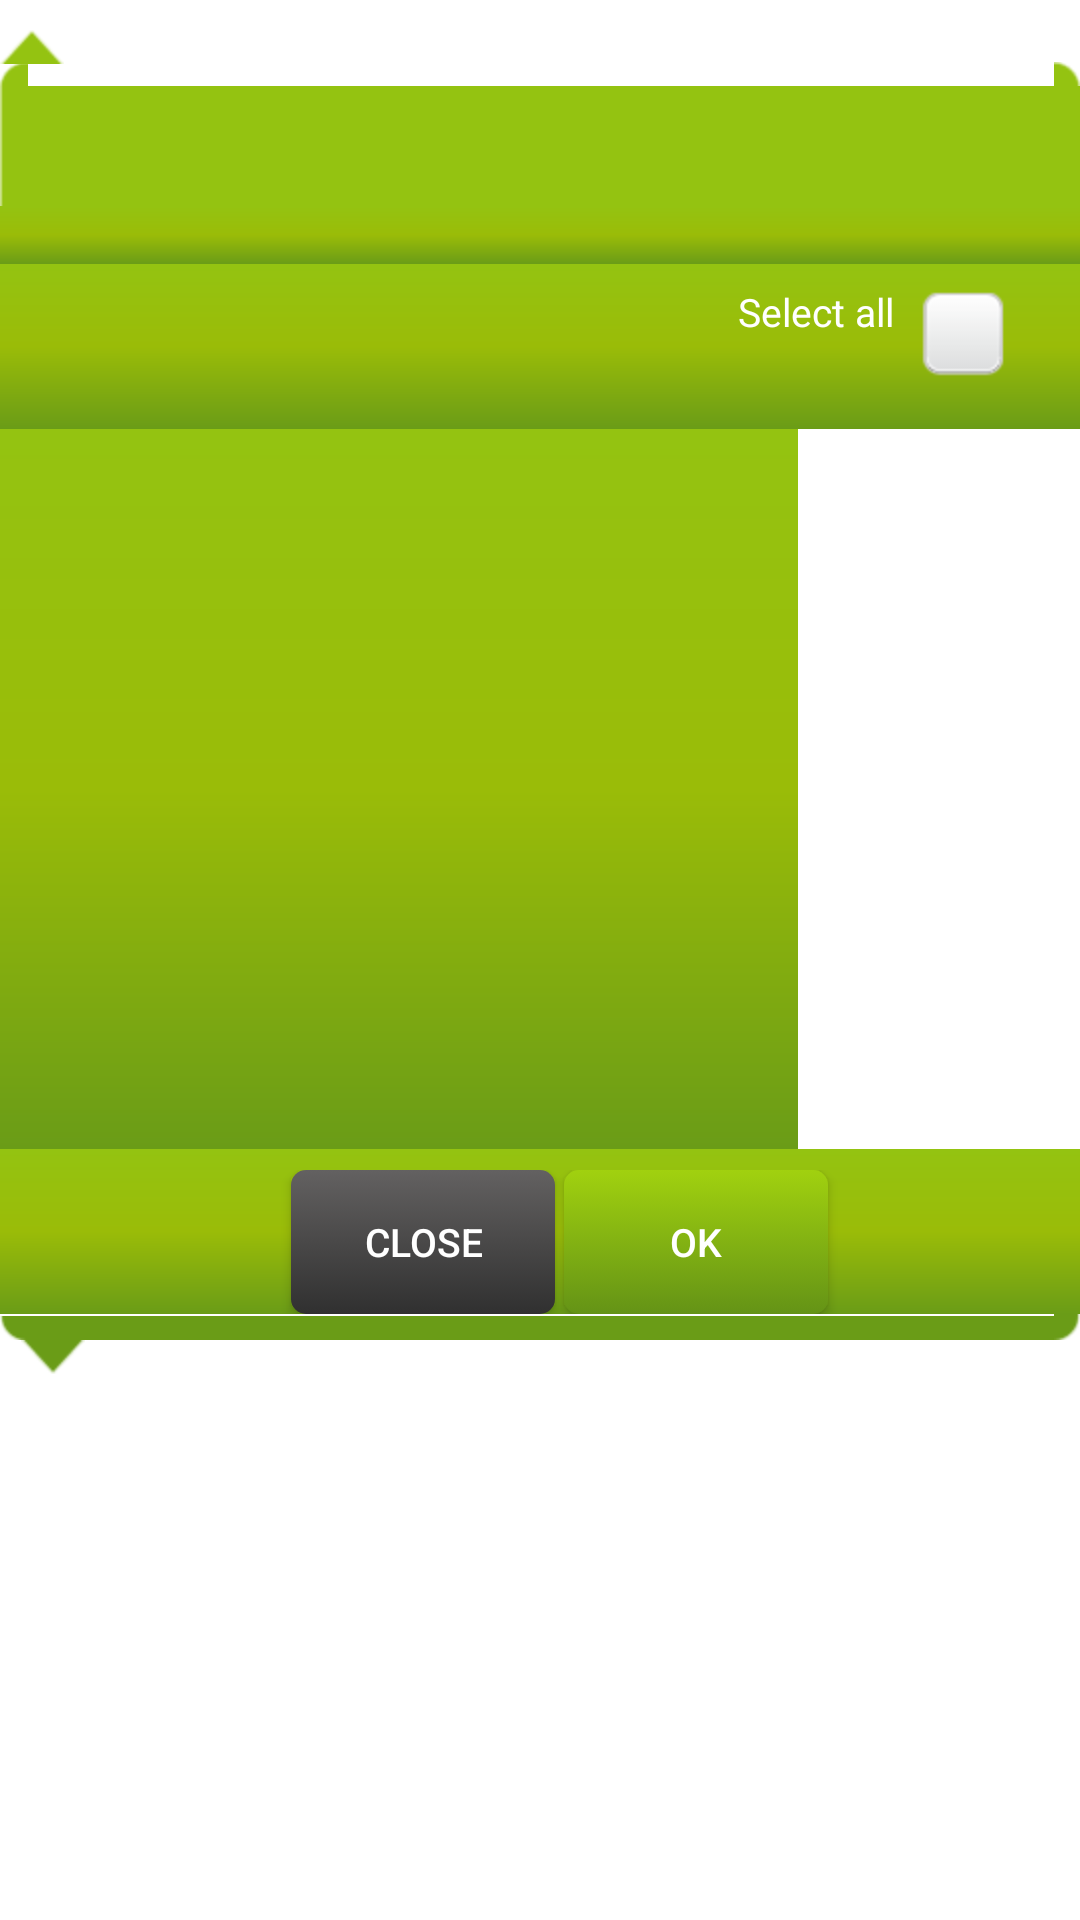

Layout XML and referenced resources for this Android screen:
<!-- AndroidManifest.xml: fallback theme Theme.MaterialComponents.DayNight.NoActionBar -->
<!-- res/layout/selectable_list_popup_with_arrow_green.xml -->
<?xml version="1.0" encoding="utf-8"?>

<LinearLayout xmlns:android="http://schemas.android.com/apk/res/android"
    android:id="@id/popup_list"
    android:layout_width="wrap_content"
    android:layout_height="wrap_content"
    android:orientation="vertical"
    android:stretchMode="columnWidth" >

    <ImageView
        android:id="@id/arrow_up"
        android:layout_width="wrap_content"
        android:layout_height="wrap_content"
        android:layout_marginTop="10.0dip"
        android:src="@drawable/quickcontact_arrow_up_green" />

    <FrameLayout
        android:id="@id/popup_header"
        android:layout_width="fill_parent"
        android:layout_height="wrap_content"
        android:layout_marginTop="-1.0dip"
        android:background="@drawable/quickcontact_top_frame_green" >

        <Button
            android:id="@id/dialog_close"
            android:layout_width="wrap_content"
            android:layout_height="wrap_content"
            android:layout_gravity="right"
            android:layout_weight="0.0"
            android:background="@android:color/transparent"
            android:drawableLeft="@drawable/dialog_close"
            android:gravity="right|center"
            android:paddingRight="7.0dip"
            android:paddingTop="7.0dip"
            android:visibility="invisible" />
    </FrameLayout>

    <TextView
        android:id="@id/popup_title"
        style="@style/PopupTitle"
        android:background="@drawable/popup_with_arrow_background_green" />

    <LinearLayout
        android:id="@id/popup_buttons"
        android:layout_width="fill_parent"
        android:layout_height="wrap_content"
        android:layout_gravity="right"
        android:background="@drawable/popup_with_arrow_background_green"
        android:gravity="right"
        android:orientation="horizontal"
        android:paddingRight="7.0dip"
        android:paddingTop="7.0dip" >

        <TextView
            android:id="@id/all_checkbox_label"
            android:layout_width="wrap_content"
            android:layout_height="wrap_content"
            android:layout_gravity="right"
            android:layout_weight="0.0"
            android:paddingRight="7.0dip"
            android:text="@string/select_all"
            android:textColor="#ffffffff"
            android:textSize="13.0dip" />

        <CheckBox
            android:id="@id/all_checkbox"
            android:layout_width="wrap_content"
            android:layout_height="wrap_content"
            android:layout_gravity="right"
            android:button="@drawable/custom_checkbox"
            android:clickable="false"
            android:focusable="false"
            android:gravity="right"
            android:paddingBottom="3.0dip"
            android:paddingLeft="7.0dip"
            android:paddingRight="7.0dip"
            android:paddingTop="0.0px" />
    </LinearLayout>

    <LinearLayout
        android:id="@id/content_panel"
        android:layout_width="266.0dip"
        android:layout_height="240.0dip"
        android:background="@drawable/popup_with_arrow_background_green"
        android:orientation="vertical"
        android:paddingLeft="1.0px"
        android:paddingRight="1.0px"
        android:stretchMode="columnWidth" />

    <LinearLayout
        android:id="@id/popup_buttons"
        android:layout_width="fill_parent"
        android:layout_height="wrap_content"
        android:layout_gravity="center"
        android:background="@drawable/popup_with_arrow_background_green"
        android:gravity="center"
        android:orientation="horizontal"
        android:paddingTop="7.0dip" >

        <Button
            android:id="@id/popup_cancel_btn"
            style="@style/TextualButtonClose"
            android:layout_marginLeft="13.0dip"
            android:background="@drawable/button_background_selector"
            android:text="@string/close" />

        <ImageView
            android:layout_width="0.0dip"
            android:layout_height="3.0dip"
            android:layout_gravity="center"
            android:layout_marginBottom="3.0dip"
            android:layout_marginRight="3.0dip"
            android:layout_marginTop="3.0dip"
            android:layout_weight="0.0"
            android:gravity="center" />

        <Button
            android:id="@id/popup_ok_btn"
            style="@style/TextualButtonClose"
            android:background="@drawable/button_ok_background_selector"
            android:text="@string/ok" />
    </LinearLayout>

    <FrameLayout
        android:id="@id/popup_footer"
        android:layout_width="fill_parent"
        android:layout_height="wrap_content"
        android:layout_weight="0.0"
        android:background="@drawable/quickcontact_bottom_frame_green" />

    <ImageView
        android:id="@id/arrow_down"
        android:layout_width="wrap_content"
        android:layout_height="wrap_content"
        android:layout_marginLeft="7.0dip"
        android:layout_marginRight="7.0dip"
        android:layout_marginTop="0.0dip"
        android:src="@drawable/quickcontact_arrow_down_green" />

</LinearLayout>
<!-- resources referenced by this layout -->
<resources>
  <!-- drawable button_background_selector (drawable) -->
  <?xml version="1.0" encoding="utf-8"?>
  
  <selector
    xmlns:android="http://schemas.android.com/apk/res/android">
      <item android:state_pressed="true" android:drawable="@drawable/bg_button_selected" />
      <item android:state_pressed="false" android:drawable="@drawable/bg_button" />
  </selector>
  <!-- drawable custom_checkbox (drawable) -->
  <?xml version="1.0" encoding="utf-8"?>
  
  <selector
    xmlns:android="http://schemas.android.com/apk/res/android">
      <item android:state_checkable="true" android:drawable="@drawable/checkbox_state_normal" />
      <item android:state_checked="true" android:drawable="@drawable/checkbox_state_pressed" />
      <item android:drawable="@drawable/checkbox_state_normal" />
  </selector>
  <string name="close">Close</string>
  <string name="ok">OK</string>
  <string name="select_all">Select all</string>
  <style name="PopupTitle" parent="@style/PopupTitleGeneric">
          <item name="android:textSize">12.0dip</item>
      </style>
  <style name="TextualButtonClose" parent="@style/TextualButton">
          <item name="android:layout_gravity">center</item>
      </style>
  <!-- drawable bg_button_selected (drawable) -->
  <?xml version="1.0" encoding="utf-8"?>
  
  <layer-list
    xmlns:android="http://schemas.android.com/apk/res/android">
      <item>
          <shape android:shape="rectangle">
              <corners android:radius="5.0dip" />
              <gradient android:startColor="#ff807f7f" android:endColor="#ff3a3a3a" android:angle="90.0" />
          </shape>
      </item>
  </layer-list>
  <!-- drawable bg_button (drawable) -->
  <?xml version="1.0" encoding="utf-8"?>
  
  <layer-list
    xmlns:android="http://schemas.android.com/apk/res/android">
      <item>
          <shape android:shape="rectangle">
              <corners android:radius="5.0dip" />
              <gradient android:startColor="#ff303030" android:endColor="#ff636161" android:angle="90.0" />
          </shape>
      </item>
  </layer-list>
  <!-- drawable bg_button_disabled (drawable) -->
  <?xml version="1.0" encoding="utf-8"?>
  
  <layer-list
    xmlns:android="http://schemas.android.com/apk/res/android">
      <item>
          <shape android:shape="rectangle">
              <corners android:radius="5.0dip" />
              <gradient android:startColor="#ff7f7f7f" android:endColor="#ff3a3a3a" android:angle="90.0" />
          </shape>
      </item>
  </layer-list>
  <!-- drawable bg_ok_button (drawable) -->
  <?xml version="1.0" encoding="utf-8"?>
  
  <layer-list
    xmlns:android="http://schemas.android.com/apk/res/android">
      <item>
          <shape android:shape="rectangle">
              <corners android:radius="5.0dip" />
              <gradient android:startColor="@color/okButtonStart" android:endColor="@color/okButtonEnd" android:angle="90.0" />
          </shape>
      </item>
  </layer-list>
  <color name="popup_green_background_start">#ff6a9c17</color>
  <color name="popup_green_background_end">#ff94c311</color>
  <color name="popup_green_background_center">#ff9abc08</color>
  <color name="themeLightColor">#ffb3ea0a</color>
  <color name="themeMediumDarkColor">#ff89b30d</color>
  <color name="okButtonStart">#ff649316</color>
  <color name="okButtonEnd">#ffa1d10f</color>
  <style name="PopupTextGeneric">
          <item name="android:paddingBottom">3.0dip</item>
          <item name="android:layout_height">wrap_content</item>
          <item name="android:editable">false</item>
      </style>
  <!-- drawable popup_with_arrow_background_black (drawable-hdpi) -->
  <?xml version="1.0" encoding="utf-8"?>
  
  <layer-list
    xmlns:android="http://schemas.android.com/apk/res/android">
      <item>
          <shape>
              <gradient android:startColor="#ff181818" android:endColor="#ff101418" android:angle="90.0" android:centerColor="#ff353535" />
          </shape>
      </item>
  </layer-list>
</resources>
